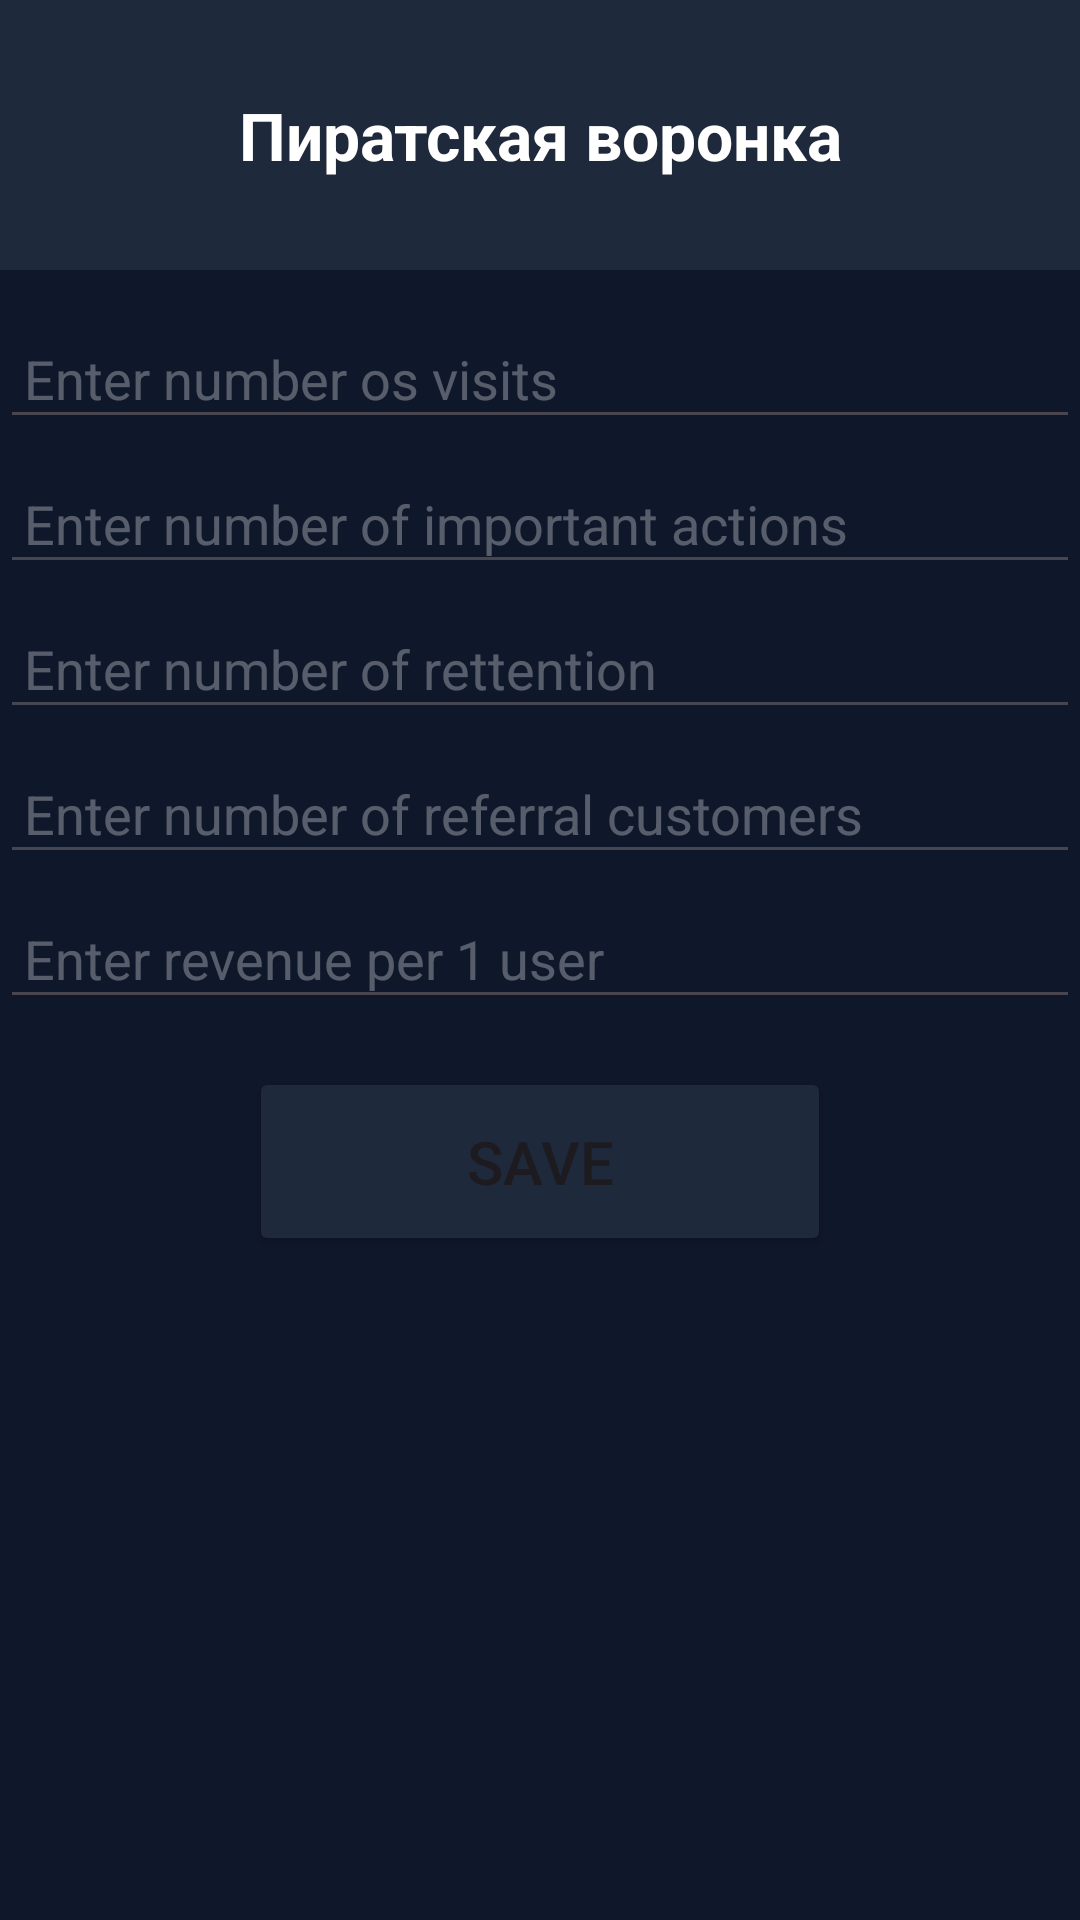

Layout XML and referenced resources for this Android screen:
<!-- AndroidManifest.xml: application theme Theme.Buisness_application -->
<!-- res/layout/tool_pirate_funnel_activity.xml -->
<?xml version="1.0" encoding="utf-8"?>
<androidx.constraintlayout.widget.ConstraintLayout
    xmlns:android="http://schemas.android.com/apk/res/android"
    xmlns:app="http://schemas.android.com/apk/res-auto"
    xmlns:tools="http://schemas.android.com/tools"
    android:layout_width="match_parent"
    android:layout_height="match_parent"
    android:background="@color/background_color"
    tools:context=".Tools_TabLayout_Fragments.ToolsList.ToolPirateFunnelActivity">

    <View
        android:id="@+id/header_background"
        android:layout_width="match_parent"
        android:layout_height="90dp"
        android:background="@color/dark_blue"
        app:layout_constraintTop_toTopOf="parent"
        app:layout_constraintStart_toStartOf="parent"
        app:layout_constraintEnd_toEndOf="parent" />

    <TextView
        android:id="@+id/title"
        android:layout_width="wrap_content"
        android:layout_height="wrap_content"
        android:text="@string/text_pirate_funnel"
        android:textSize="22sp"
        android:textColor="@color/white"
        android:textStyle="bold"
        app:layout_constraintTop_toTopOf="@id/header_background"
        app:layout_constraintBottom_toBottomOf="@id/header_background"
        app:layout_constraintStart_toStartOf="parent"
        app:layout_constraintEnd_toEndOf="parent"
        android:gravity="center" />

    <EditText
        android:id="@+id/editText1"
        android:layout_width="0dp"
        android:layout_height="wrap_content"
        android:hint="Enter number os visits"
        android:textColorHint="@color/white_gray"
        android:textColor="@color/white"
        app:layout_constraintTop_toBottomOf="@id/header_background"
        app:layout_constraintStart_toStartOf="parent"
        app:layout_constraintEnd_toEndOf="parent"
        android:layout_marginTop="16dp"
        android:padding="8dp"/>

    <EditText
        android:id="@+id/editText2"
        android:layout_width="0dp"
        android:layout_height="wrap_content"
        android:hint="Enter number of important actions"
        android:textColor="@color/white"
        android:textColorHint="@color/white_gray"
        app:layout_constraintTop_toBottomOf="@id/editText1"
        app:layout_constraintStart_toStartOf="parent"
        app:layout_constraintEnd_toEndOf="parent"
        android:layout_marginTop="8dp"
        android:padding="8dp"/>

    <EditText
        android:id="@+id/editText3"
        android:layout_width="0dp"
        android:layout_height="wrap_content"
        android:hint="Enter number of rettention"
        android:textColor="@color/white"
        android:textColorHint="@color/white_gray"
        app:layout_constraintTop_toBottomOf="@id/editText2"
        app:layout_constraintStart_toStartOf="parent"
        app:layout_constraintEnd_toEndOf="parent"
        android:layout_marginTop="8dp"
        android:padding="8dp"/>

    <EditText
        android:id="@+id/editText4"
        android:layout_width="0dp"
        android:layout_height="wrap_content"
        android:hint="Enter number of referral customers"
        android:textColor="@color/white"
        android:textColorHint="@color/white_gray"
        app:layout_constraintTop_toBottomOf="@id/editText3"
        app:layout_constraintStart_toStartOf="parent"
        app:layout_constraintEnd_toEndOf="parent"
        android:layout_marginTop="8dp"
        android:padding="8dp"/>

    <EditText
        android:id="@+id/editText5"
        android:layout_width="0dp"
        android:layout_height="wrap_content"
        android:hint="Enter revenue per 1 user"
        android:textColor="@color/white"
        android:textColorHint="@color/white_gray"
        app:layout_constraintTop_toBottomOf="@id/editText4"
        app:layout_constraintStart_toStartOf="parent"
        app:layout_constraintEnd_toEndOf="parent"
        android:layout_marginTop="8dp"
        android:padding="8dp"/>

    <Button
        android:id="@+id/btnSave"
        android:layout_width="194dp"
        android:layout_height="63dp"
        android:layout_marginTop="16dp"
        android:backgroundTint="@color/dark_blue"
        android:padding="12dp"
        android:text="Save"
        android:textSize="20dp"
        app:layout_constraintEnd_toEndOf="parent"
        app:layout_constraintStart_toStartOf="parent"
        app:layout_constraintTop_toBottomOf="@id/editText5" />
</androidx.constraintlayout.widget.ConstraintLayout>
<!-- resources referenced by this layout -->
<resources>
  <color name="background_color">#0f172a</color>
  <color name="dark_blue">#1e293b</color>
  <color name="white">#FFFFFFFF</color>
  <color name="white_gray">#4DFFFFFF</color>
  <string name="text_pirate_funnel">Пиратская воронка</string>
  <style name="Theme.Buisness_application" parent="Base.Theme.Buisness_application" />
  <style name="Base.Theme.Buisness_application" parent="Theme.Material3.DayNight.NoActionBar">
          <item name="android:statusBarColor">@color/very_dark_blue</item>
          <item name="android:windowLightStatusBar">false</item>
          <item name="android:navigationBarColor">@color/dark_blue</item>
  
      </style>
  <color name="very_dark_blue">#0f172a</color>
</resources>
